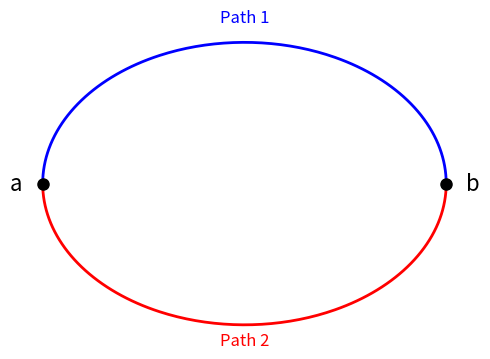

Source code (Python): (Note: this script raises an exception after producing the figure.)
import numpy as np
import matplotlib.pyplot as plt

fig, ax = plt.subplots(figsize=(5, 4))
ax.set_aspect('equal')
ax.axis('off')

a = np.array([1.0, 2.5])
b = np.array([5.0, 2.5])
cx = (a[0] + b[0]) / 2
cy = a[1]
r = (b[0] - a[0]) / 2

t = np.linspace(0, np.pi, 200)
path1_x = cx + r * np.cos(np.pi - t)
path1_y = cy + 1.4 * np.sin(t)
path2_x = cx + r * np.cos(np.pi - t)
path2_y = cy - 1.4 * np.sin(t)

ax.plot(path1_x, path1_y, 'b-', linewidth=2)
ax.plot(path2_x, path2_y, 'r-', linewidth=2)

ax.plot(*a, 'ko', markersize=8)
ax.plot(*b, 'ko', markersize=8)

ax.text(a[0] - 0.2, a[1], 'a', fontsize=16, ha='right', va='center')
ax.text(b[0] + 0.2, b[1], 'b', fontsize=16, ha='left', va='center')
ax.text(cx, cy + 1.6, 'Path 1', fontsize=12, color='blue', ha='center')
ax.text(cx, cy - 1.6, 'Path 2', fontsize=12, color='red', ha='center')

plt.tight_layout()
plt.savefig('ch01/p51_diagram.png', dpi=150, bbox_inches='tight')
plt.show()
